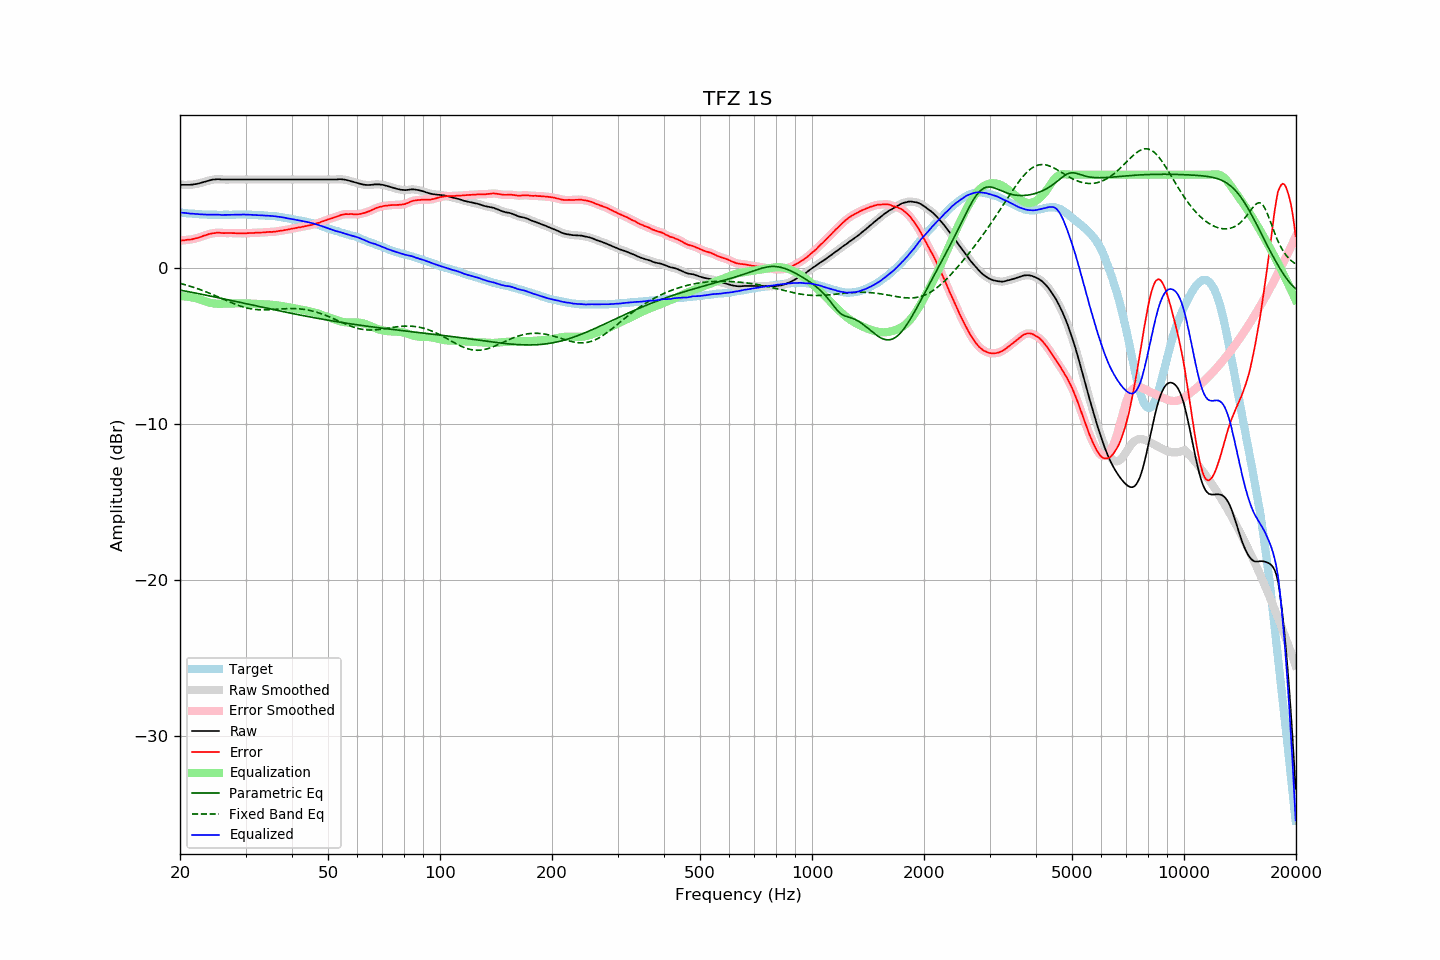

Data behind this chart, as committed beside it:
frequency, raw, error, smoothed, error_smoothed, equalization, parametric_eq, fixed_band_eq, equalized_raw, equalized_smoothed, target
20.00, 5.36, 1.78, 5.36, 1.78, -1.78, -1.40, -0.97, 3.57, 3.57, 3.58
20.20, 5.35, 1.78, 5.35, 1.79, -1.79, -1.42, -0.99, 3.56, 3.57, 3.57
20.40, 5.35, 1.79, 5.35, 1.79, -1.79, -1.43, -1.02, 3.56, 3.56, 3.56
20.61, 5.35, 1.80, 5.35, 1.80, -1.80, -1.45, -1.05, 3.55, 3.55, 3.55
20.81, 5.35, 1.82, 5.35, 1.82, -1.81, -1.47, -1.08, 3.54, 3.54, 3.53
21.02, 5.35, 1.83, 5.35, 1.83, -1.82, -1.49, -1.11, 3.53, 3.53, 3.52
21.23, 5.35, 1.84, 5.35, 1.84, -1.84, -1.51, -1.14, 3.51, 3.51, 3.51
21.44, 5.36, 1.84, 5.36, 1.85, -1.86, -1.53, -1.17, 3.50, 3.50, 3.52
21.66, 5.37, 1.87, 5.37, 1.87, -1.88, -1.55, -1.20, 3.49, 3.49, 3.50
21.87, 5.39, 1.89, 5.38, 1.89, -1.90, -1.57, -1.24, 3.49, 3.49, 3.49
22.09, 5.40, 1.93, 5.40, 1.92, -1.92, -1.59, -1.27, 3.48, 3.48, 3.47
22.31, 5.42, 1.95, 5.42, 1.95, -1.95, -1.61, -1.31, 3.47, 3.47, 3.47
22.54, 5.45, 1.99, 5.45, 1.98, -1.98, -1.63, -1.35, 3.46, 3.46, 3.46
22.76, 5.48, 2.02, 5.48, 2.02, -2.02, -1.66, -1.38, 3.46, 3.46, 3.46
22.99, 5.51, 2.06, 5.51, 2.06, -2.06, -1.68, -1.42, 3.45, 3.45, 3.45
23.22, 5.54, 2.10, 5.54, 2.09, -2.09, -1.70, -1.46, 3.45, 3.45, 3.44
23.45, 5.57, 2.12, 5.57, 2.13, -2.13, -1.72, -1.50, 3.44, 3.44, 3.45
23.69, 5.60, 2.16, 5.60, 2.16, -2.16, -1.74, -1.54, 3.44, 3.44, 3.44
23.92, 5.63, 2.20, 5.63, 2.19, -2.19, -1.76, -1.58, 3.44, 3.44, 3.43
24.16, 5.65, 2.21, 5.65, 2.22, -2.21, -1.78, -1.63, 3.43, 3.44, 3.44
24.40, 5.68, 2.24, 5.67, 2.24, -2.24, -1.80, -1.67, 3.44, 3.44, 3.44
24.65, 5.69, 2.25, 5.69, 2.25, -2.25, -1.82, -1.71, 3.44, 3.44, 3.44
24.89, 5.70, 2.26, 5.70, 2.27, -2.26, -1.85, -1.76, 3.44, 3.44, 3.44
25.14, 5.71, 2.28, 5.71, 2.28, -2.27, -1.87, -1.80, 3.44, 3.44, 3.43
25.39, 5.71, 2.28, 5.71, 2.28, -2.27, -1.89, -1.85, 3.44, 3.43, 3.43
25.65, 5.70, 2.27, 5.70, 2.28, -2.27, -1.91, -1.89, 3.43, 3.43, 3.42
25.91, 5.69, 2.27, 5.69, 2.27, -2.27, -1.93, -1.94, 3.42, 3.42, 3.42
26.16, 5.69, 2.26, 5.69, 2.26, -2.27, -1.95, -1.98, 3.42, 3.42, 3.43
26.43, 5.69, 2.26, 5.69, 2.26, -2.27, -1.98, -2.03, 3.42, 3.42, 3.43
26.69, 5.69, 2.26, 5.69, 2.26, -2.26, -2.00, -2.07, 3.43, 3.43, 3.43
26.96, 5.69, 2.26, 5.69, 2.26, -2.26, -2.02, -2.12, 3.43, 3.43, 3.43
27.23, 5.69, 2.26, 5.69, 2.26, -2.26, -2.04, -2.16, 3.43, 3.43, 3.43
27.50, 5.69, 2.26, 5.69, 2.26, -2.25, -2.06, -2.21, 3.43, 3.43, 3.43
27.77, 5.69, 2.25, 5.69, 2.26, -2.25, -2.09, -2.25, 3.44, 3.44, 3.44
28.05, 5.69, 2.25, 5.69, 2.25, -2.25, -2.11, -2.29, 3.44, 3.44, 3.44
28.33, 5.69, 2.25, 5.69, 2.25, -2.25, -2.13, -2.33, 3.44, 3.44, 3.44
28.62, 5.69, 2.25, 5.69, 2.24, -2.24, -2.15, -2.37, 3.44, 3.44, 3.44
28.90, 5.69, 2.24, 5.69, 2.24, -2.24, -2.18, -2.40, 3.45, 3.45, 3.45
29.19, 5.69, 2.24, 5.69, 2.24, -2.24, -2.20, -2.44, 3.45, 3.45, 3.45
29.48, 5.69, 2.24, 5.69, 2.24, -2.24, -2.22, -2.47, 3.45, 3.45, 3.45
29.78, 5.69, 2.24, 5.69, 2.24, -2.24, -2.24, -2.50, 3.45, 3.45, 3.45
30.08, 5.69, 2.24, 5.69, 2.25, -2.25, -2.26, -2.53, 3.44, 3.44, 3.45
30.38, 5.69, 2.26, 5.69, 2.25, -2.25, -2.29, -2.55, 3.44, 3.44, 3.43
30.68, 5.69, 2.26, 5.69, 2.26, -2.25, -2.31, -2.57, 3.43, 3.43, 3.43
30.99, 5.69, 2.26, 5.69, 2.26, -2.26, -2.33, -2.59, 3.43, 3.43, 3.43
31.30, 5.69, 2.26, 5.69, 2.26, -2.26, -2.35, -2.61, 3.42, 3.42, 3.43
31.61, 5.69, 2.26, 5.69, 2.27, -2.27, -2.38, -2.63, 3.42, 3.42, 3.43
31.93, 5.69, 2.28, 5.69, 2.28, -2.27, -2.40, -2.64, 3.42, 3.42, 3.40
32.24, 5.69, 2.28, 5.69, 2.28, -2.28, -2.42, -2.65, 3.41, 3.41, 3.41
32.57, 5.69, 2.29, 5.69, 2.29, -2.28, -2.44, -2.65, 3.40, 3.40, 3.40
32.89, 5.69, 2.29, 5.69, 2.29, -2.29, -2.47, -2.66, 3.40, 3.40, 3.40
33.22, 5.69, 2.29, 5.69, 2.29, -2.30, -2.49, -2.66, 3.39, 3.39, 3.40
33.55, 5.69, 2.30, 5.69, 2.30, -2.30, -2.51, -2.66, 3.39, 3.39, 3.39
33.89, 5.69, 2.31, 5.69, 2.31, -2.31, -2.53, -2.66, 3.38, 3.38, 3.38
34.23, 5.69, 2.32, 5.69, 2.32, -2.31, -2.55, -2.66, 3.38, 3.38, 3.37
34.57, 5.69, 2.32, 5.69, 2.33, -2.32, -2.58, -2.65, 3.37, 3.37, 3.36
34.92, 5.69, 2.34, 5.69, 2.33, -2.33, -2.60, -2.65, 3.36, 3.36, 3.35
35.27, 5.69, 2.32, 5.69, 2.33, -2.33, -2.62, -2.64, 3.35, 3.35, 3.37
35.62, 5.69, 2.34, 5.69, 2.34, -2.34, -2.64, -2.64, 3.35, 3.35, 3.35
35.97, 5.69, 2.35, 5.69, 2.35, -2.35, -2.66, -2.63, 3.34, 3.34, 3.34
... 635 more rows
